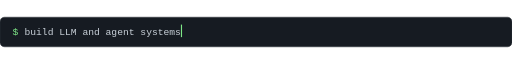
t = 0.00 s
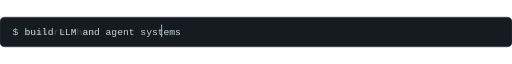
t = 1.30 s
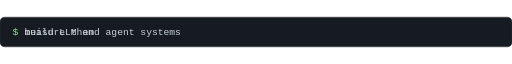
t = 2.60 s
t = 3.60 s: frame unchanged from t = 2.60 s, image omitted
t = 5.60 s: frame unchanged from t = 2.60 s, image omitted
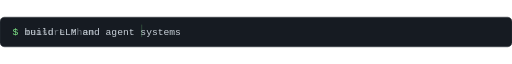
t = 6.80 s

The animated SVG that drew these frames (rendered in a browser with its animation timeline set to each time). Animation: 3 SMIL elements (animate=3); one cycle of 8.00 s, repeats indefinitely.

<svg xmlns="http://www.w3.org/2000/svg" width="900" height="52" viewBox="0 0 900 52" role="img" aria-labelledby="title"><title id="title">Build, measure, break, fix</title>
<rect width="900" height="52" rx="8" fill="#161b22" stroke="#30363d"/>
<text x="22" y="32" fill="#7ee787" font-family="monospace" font-size="17">$</text>
<text x="43" y="32" fill="#c9d1d9" font-family="monospace" font-size="17">build LLM and agent systems</text>
<text x="43" y="32" fill="#c9d1d9" font-family="monospace" font-size="17" opacity="0"><animate attributeName="opacity" values="0;0;1;1;0" keyTimes="0;0.15;0.2;0.7;1" dur="8s" repeatCount="indefinite"/>measure them</text>
<rect x="318" y="13" width="2" height="22" fill="#7ee787"><animate attributeName="x" values="318;318;178;178;318" keyTimes="0;0.15;0.2;0.7;1" dur="8s" repeatCount="indefinite"/><animate attributeName="opacity" values="1;1;0;0;1" dur="1s" repeatCount="indefinite"/></rect>
</svg>
